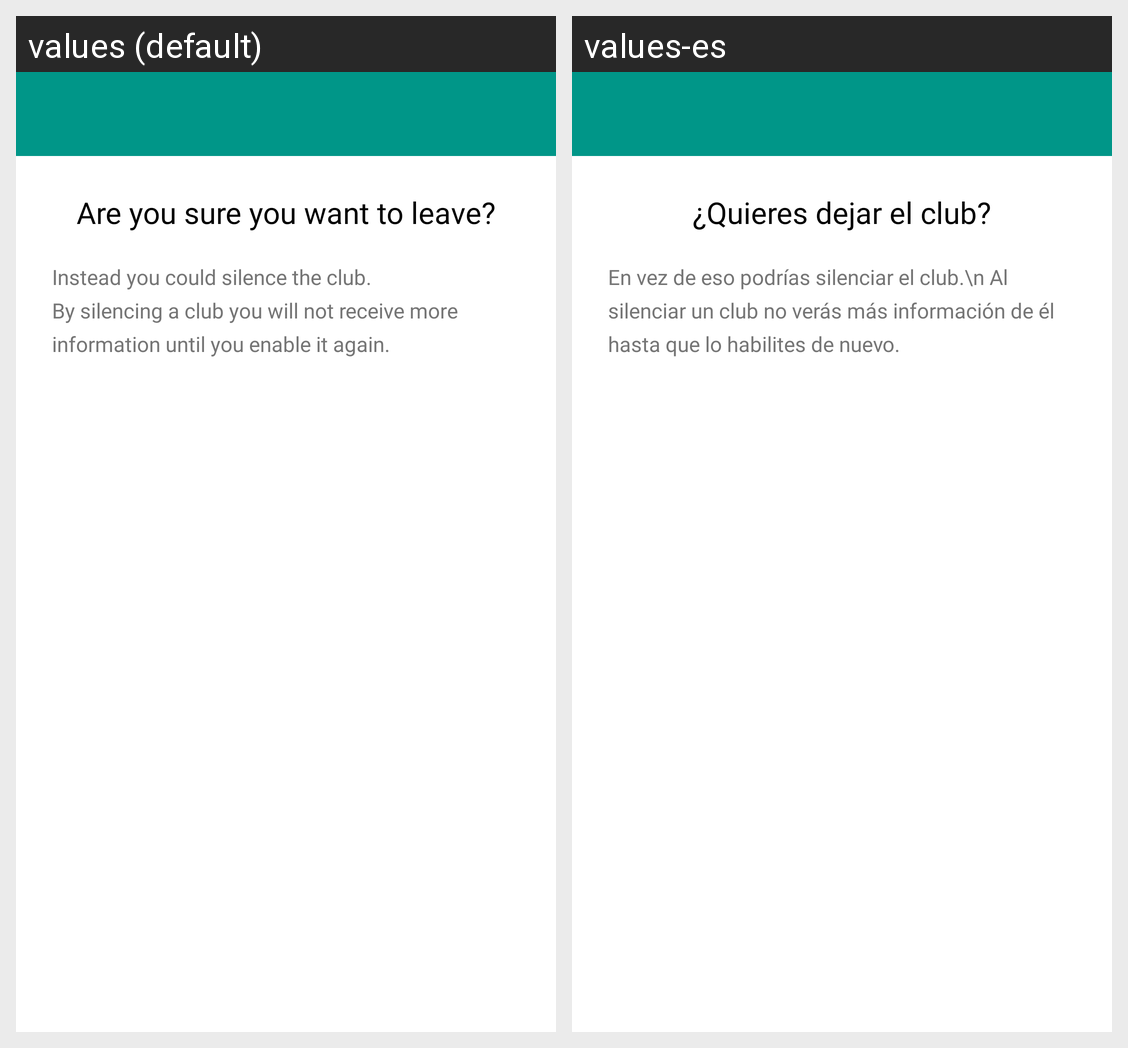

Locale-by-locale string values for the Android screen shown in this grid:
Android screen res/layout/dialog_leave_club.xml rendered under 2 locales, left to right: values (default), values-es. Device: Nexus 5 (rendered at 1080×1920; each locale shown at half size, 540×960, under a caption strip naming it); theme AppTheme.Splash.
Strings drawn on this screen, with the default value and each locale's value (text and hints the layout hard-codes, and strings that could not be matched under every locale, appear in the picture but are not listed):

title_leave_club_conformation
  values: Are you sure you want to leave?
  values-es: ¿Quieres dejar el club?

leave_club_desc
  values: Instead you could silence the club.
      By silencing a club you will not receive more information until you enable it again.
  values-es: En vez de eso podrías silenciar el club.\n Al silenciar un club no verás más información de él hasta que lo habilites de nuevo.
